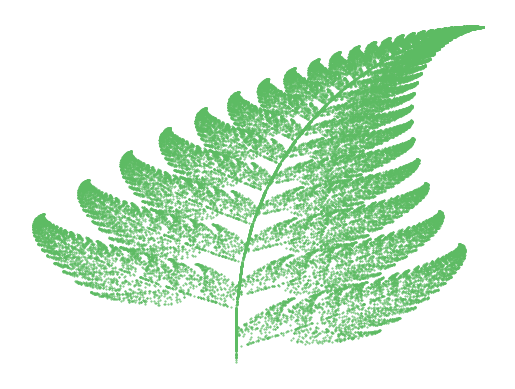

The script that saved this image:
# 
"""
BARNSLEY FERN
"""

# import libraries needed for program
import matplotlib.pyplot as plt 
from random import randint 
  
#initialize list & set first values to 1
x = [0] 
y = [0] 

# create the barnsley fractal by creating the points on the scatterplot
for i in range(0, 50000): 
  
    z = randint(1, 100) 
      
    if z == 1: 
        x.append(0) 
        y.append(0.16*(y[i])) 
         
    if z>= 2 and z<= 86: 
        x.append(0.85*(x[i]) + 0.04*(y[i])) 
        y.append(-0.04*(x[i]) + 0.85*(y[i])+1.6) 
      
    if z>= 87 and z<= 93: 
        x.append(0.2*(x[i]) - 0.26*(y[i])) 
        y.append(0.23*(x[i]) + 0.22*(y[i])+1.6) 
          
    if z>= 94 and z<= 100: 
        x.append(-0.15*(x[i]) + 0.28*(y[i])) 
        y.append(0.26*(x[i]) + 0.24*(y[i])+0.44) 

# make and show the scatterplot
plt.scatter(x, y, s = 0.2, c ='#5dbb63') 
plt.axis("off")
plt.savefig('barnsley_fern.png', dpi=300, bbox_inches='tight')
plt.show()